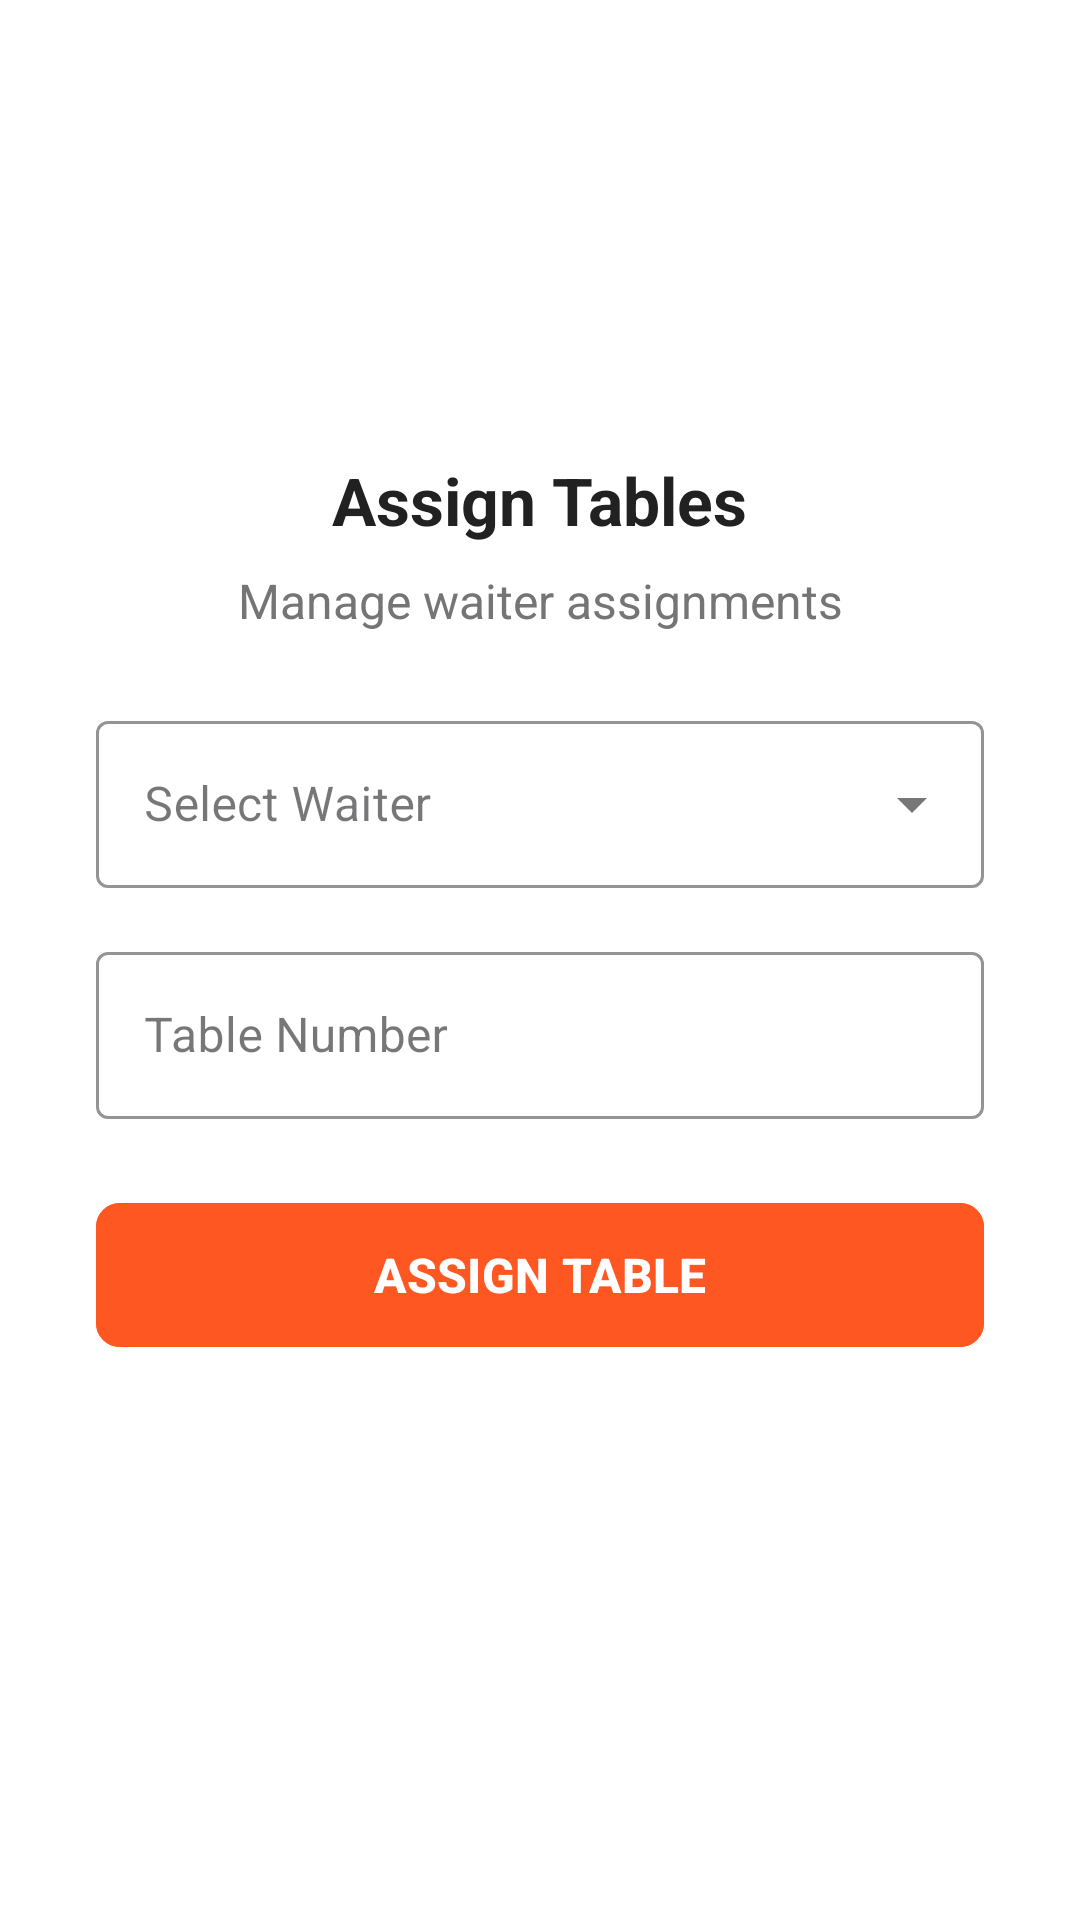

This screen was rendered from an Android layout file. Write that file and the resources it references.
<!-- AndroidManifest.xml: application theme Theme.RestaurantRMS -->
<!-- res/layout/activity_manager_assign_tables.xml -->
<?xml version="1.0" encoding="utf-8"?>
<androidx.constraintlayout.widget.ConstraintLayout xmlns:android="http://schemas.android.com/apk/res/android"
    xmlns:app="http://schemas.android.com/apk/res-auto"
    android:layout_width="match_parent"
    android:layout_height="match_parent"
    android:background="@android:color/white">

    <ScrollView
        android:layout_width="match_parent"
        android:layout_height="match_parent"
        android:fillViewport="true">

        <androidx.constraintlayout.widget.ConstraintLayout
            android:layout_width="match_parent"
            android:layout_height="wrap_content"
            android:padding="32dp">

            <ImageView
                android:id="@+id/logoImage"
                android:layout_width="80dp"
                android:layout_height="80dp"
                android:layout_marginTop="24dp"
                android:contentDescription="Restaurant Logo"
                android:src="@drawable/restaurant_logo"
                app:layout_constraintEnd_toEndOf="parent"
                app:layout_constraintStart_toStartOf="parent"
                app:layout_constraintTop_toTopOf="parent" />

            <TextView
                android:id="@+id/assignTablesTitle"
                android:layout_width="wrap_content"
                android:layout_height="wrap_content"
                android:layout_marginTop="16dp"
                android:text="Assign Tables"
                android:textColor="#212121"
                android:textSize="22sp"
                android:textStyle="bold"
                app:layout_constraintEnd_toEndOf="parent"
                app:layout_constraintStart_toStartOf="parent"
                app:layout_constraintTop_toBottomOf="@id/logoImage" />

            <TextView
                android:id="@+id/assignTablesSubtitle"
                android:layout_width="wrap_content"
                android:layout_height="wrap_content"
                android:layout_marginTop="8dp"
                android:text="Manage waiter assignments"
                android:textColor="#757575"
                android:textSize="16sp"
                app:layout_constraintEnd_toEndOf="parent"
                app:layout_constraintStart_toStartOf="parent"
                app:layout_constraintTop_toBottomOf="@id/assignTablesTitle" />

            <com.google.android.material.textfield.TextInputLayout
                android:id="@+id/waiterInputLayout"
                style="@style/Widget.MaterialComponents.TextInputLayout.OutlinedBox.ExposedDropdownMenu"
                android:layout_width="match_parent"
                android:layout_height="wrap_content"
                android:layout_marginTop="24dp"
                android:hint="Select Waiter"
                app:boxStrokeColor="#FF5722"
                app:hintTextColor="#FF5722"
                app:layout_constraintEnd_toEndOf="parent"
                app:layout_constraintStart_toStartOf="parent"
                app:layout_constraintTop_toBottomOf="@id/assignTablesSubtitle">

                <AutoCompleteTextView
                    android:id="@+id/waiterSpinner"
                    android:layout_width="match_parent"
                    android:layout_height="wrap_content"
                    android:inputType="none"
                    android:textColor="#212121" />
            </com.google.android.material.textfield.TextInputLayout>

            <com.google.android.material.textfield.TextInputLayout
                android:id="@+id/tableInputLayout"
                style="@style/Widget.MaterialComponents.TextInputLayout.OutlinedBox"
                android:layout_width="match_parent"
                android:layout_height="wrap_content"
                android:layout_marginTop="16dp"
                android:hint="Table Number"
                app:boxStrokeColor="#FF5722"
                app:hintTextColor="#FF5722"
                app:layout_constraintEnd_toEndOf="parent"
                app:layout_constraintStart_toStartOf="parent"
                app:layout_constraintTop_toBottomOf="@id/waiterInputLayout">

                <com.google.android.material.textfield.TextInputEditText
                    android:id="@+id/tableNumberInput"
                    android:layout_width="match_parent"
                    android:layout_height="wrap_content"
                    android:inputType="number"
                    android:textColor="#212121" />
            </com.google.android.material.textfield.TextInputLayout>

            <com.google.android.material.button.MaterialButton
                android:id="@+id/assignButton"
                android:layout_width="match_parent"
                android:layout_height="56dp"
                android:layout_marginTop="24dp"
                android:backgroundTint="#FF5722"
                android:text="ASSIGN TABLE"
                android:textColor="@android:color/white"
                android:textSize="16sp"
                android:textStyle="bold"
                app:cornerRadius="8dp"
                app:layout_constraintEnd_toEndOf="parent"
                app:layout_constraintStart_toStartOf="parent"
                app:layout_constraintTop_toBottomOf="@id/tableInputLayout" />

        </androidx.constraintlayout.widget.ConstraintLayout>
    </ScrollView>
</androidx.constraintlayout.widget.ConstraintLayout>
<!-- resources referenced by this layout -->
<resources>
  <style name="Theme.RestaurantRMS" parent="Base.Theme.RestaurantRMS" />
  <style name="Base.Theme.RestaurantRMS" parent="Theme.Material3.DayNight.NoActionBar">
          
          
      </style>
</resources>
